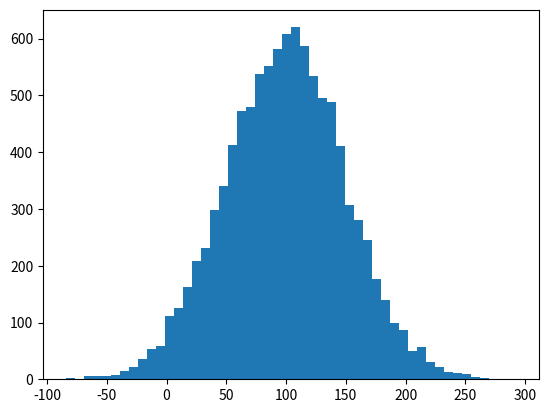

Source code (Python):
# -*- coding: utf-8 -*-
"""
Created on Thu Feb 15 17:26:08 2018

[redacted]
"""

import numpy as np
import matplotlib.pyplot as plt

income = np.random.normal(100.0, 50.0, 10000)

plt.hist(income, 50)
plt.show()

income.std()#standard deviation
income.var()#variation

